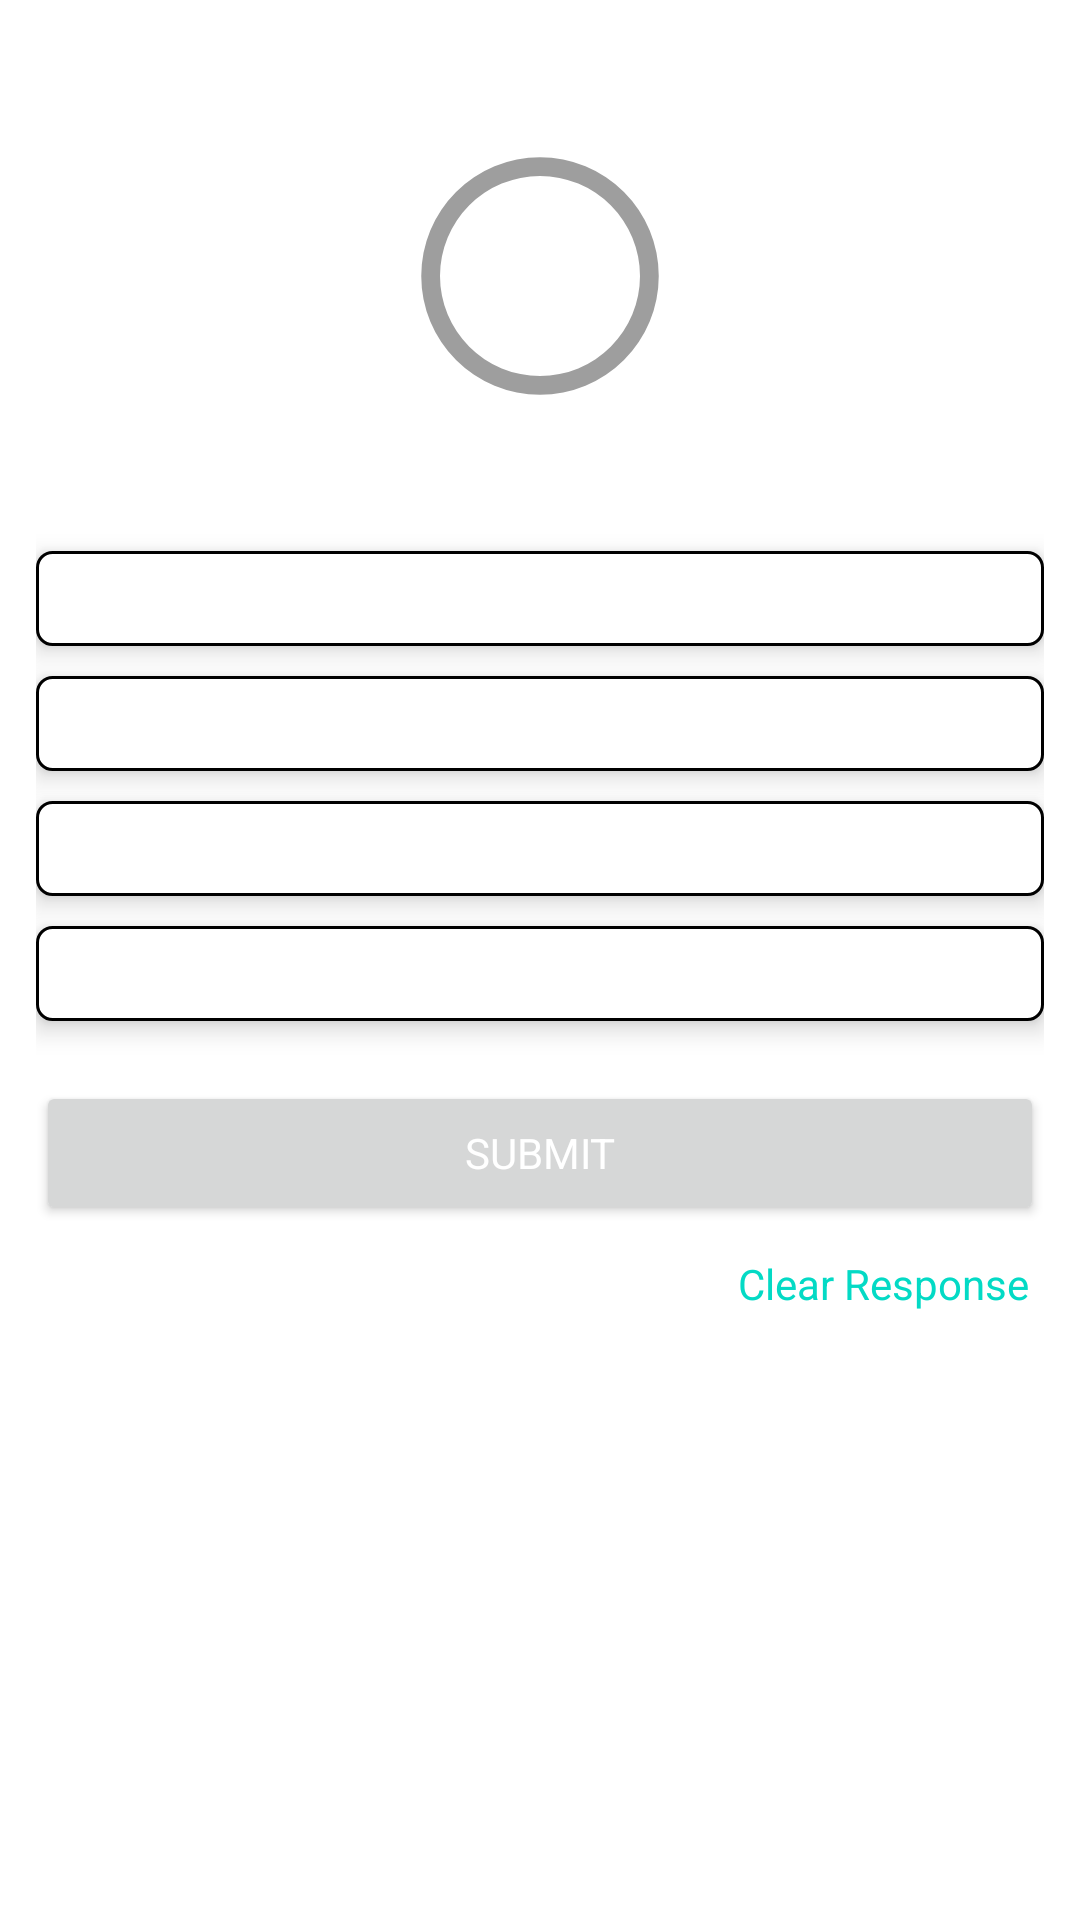

Android layout source for this screen:
<!-- AndroidManifest.xml: activity theme CustomNoActionBarTheme -->
<!-- res/layout/activity_main.xml -->
<?xml version="1.0" encoding="utf-8"?>
<ScrollView xmlns:android="http://schemas.android.com/apk/res/android"
    xmlns:app="http://schemas.android.com/apk/res-auto"
    xmlns:tools="http://schemas.android.com/tools"
    android:layout_width="match_parent"
    android:layout_height="match_parent"
    android:fillViewport="true"
    android:padding="@dimen/screen_padding"
    tools:context=".MainActivity">

    <LinearLayout
        android:layout_width="match_parent"
        android:layout_height="wrap_content"
        android:gravity="center_horizontal"
        android:orientation="vertical">

        <ImageButton
            android:id="@+id/btn_end_quiz"
            android:layout_width="wrap_content"
            android:layout_height="wrap_content"
            android:layout_gravity="end"
            android:backgroundTint="?attr/backgroundColor"
            android:contentDescription="@string/end_quiz_button"
            android:src="@drawable/end_quiz_48" />

        <androidx.constraintlayout.widget.ConstraintLayout
            android:layout_width="wrap_content"
            android:layout_height="wrap_content">

            <ProgressBar
                android:id="@+id/progress_bar"
                style="@style/CircularDeterminantProgressBar"
                android:layout_width="100dp"
                android:layout_height="100dp"
                android:layout_marginTop="@dimen/vertical_margin"
                app:layout_constraintBottom_toBottomOf="parent"
                app:layout_constraintEnd_toEndOf="parent"
                app:layout_constraintHorizontal_bias="0.5"
                app:layout_constraintStart_toStartOf="parent"
                app:layout_constraintTop_toTopOf="parent" />

            <TextView
                android:id="@+id/tv_progress_bar"
                android:layout_width="wrap_content"
                android:layout_height="wrap_content"
                android:textAppearance="@style/TextAppearance.AppCompat.Large"
                app:layout_constraintBottom_toBottomOf="@id/progress_bar"
                app:layout_constraintEnd_toEndOf="@+id/progress_bar"
                app:layout_constraintStart_toStartOf="@+id/progress_bar"
                app:layout_constraintTop_toTopOf="@+id/progress_bar" />

        </androidx.constraintlayout.widget.ConstraintLayout>

        <TextView
            android:id="@+id/tv_question"
            android:layout_width="match_parent"
            android:layout_height="wrap_content"
            android:layout_marginTop="@dimen/vertical_margin"
            android:textSize="@dimen/input_text_size" />

        <TextView
            android:id="@+id/tv_option1"
            android:layout_width="match_parent"
            android:layout_height="wrap_content"
            android:layout_marginTop="@dimen/vertical_margin"
            android:background="@drawable/default_option_bg"
            android:elevation="@dimen/horizontal_margin"
            android:padding="@dimen/horizontal_margin"
            android:textSize="@dimen/input_text_size" />

        <TextView
            android:id="@+id/tv_option2"
            android:layout_width="match_parent"
            android:layout_height="wrap_content"
            android:layout_marginTop="@dimen/vertical_margin"
            android:background="@drawable/default_option_bg"
            android:elevation="@dimen/horizontal_margin"
            android:padding="@dimen/horizontal_margin"
            android:textSize="@dimen/input_text_size" />

        <TextView
            android:id="@+id/tv_option3"
            android:layout_width="match_parent"
            android:layout_height="wrap_content"
            android:layout_marginTop="@dimen/vertical_margin"
            android:background="@drawable/default_option_bg"
            android:elevation="@dimen/horizontal_margin"
            android:padding="@dimen/horizontal_margin"
            android:textSize="@dimen/input_text_size" />

        <TextView
            android:id="@+id/tv_option4"
            android:layout_width="match_parent"
            android:layout_height="wrap_content"
            android:layout_marginTop="@dimen/vertical_margin"
            android:background="@drawable/default_option_bg"
            android:elevation="@dimen/horizontal_margin"
            android:padding="@dimen/horizontal_margin"
            android:textSize="@dimen/input_text_size" />

        <Button
            android:id="@+id/btn_next"
            android:layout_width="match_parent"
            android:layout_height="wrap_content"
            android:layout_marginTop="20dp"
            android:text="@string/submit"
            android:textColor="@color/white" />

        <TextView
            android:id="@+id/tv_clear_response"
            android:layout_width="wrap_content"
            android:layout_height="wrap_content"
            android:layout_gravity="end"
            android:layout_marginTop="@dimen/vertical_margin"
            android:layout_marginEnd="@dimen/horizontal_margin"
            android:text="@string/clear_response"
            android:textColor="?attr/colorAccent" />

    </LinearLayout>

</ScrollView>
<!-- resources referenced by this layout -->
<resources>
  <color name="white">#FFFFFFFF</color>
  <dimen name="horizontal_margin">5dp</dimen>
  <dimen name="input_text_size">16sp</dimen>
  <dimen name="screen_padding">12dp</dimen>
  <dimen name="vertical_margin">10dp</dimen>
  <!-- drawable default_option_bg (drawable) -->
  <?xml version="1.0" encoding="utf-8"?>
  <shape xmlns:android="http://schemas.android.com/apk/res/android"
      android:shape="rectangle">
  
      <solid android:color="?attr/colorSurface" />
      <stroke
          android:width="1dp"
          android:color="@color/black" />
      <corners android:radius="@dimen/horizontal_margin" />
  
  </shape>
  <string name="clear_response">Clear Response</string>
  <string name="end_quiz_button">End quiz button</string>
  <string name="submit">submit</string>
  <style name="CircularDeterminantProgressBar">
          <item name="android:indeterminateOnly">false</item>
          <item name="android:progressDrawable">@drawable/custom_circular_progress_bar</item>
      </style>
  <style name="CustomNoActionBarTheme" parent="Theme.MaterialComponents.DayNight.NoActionBar">
          <item name="android:statusBarColor">@color/white</item>
          <item name="android:windowLightStatusBar">true</item>
          
          <item name="colorPrimary">@color/blue</item>
          <item name="colorPrimaryVariant">@color/dark_blue</item>
          <item name="colorOnPrimary">@color/white</item>
          
          <item name="colorSecondary">@color/teal_200</item>
          <item name="colorSecondaryVariant">@color/teal_700</item>
          <item name="colorOnSecondary">@color/black</item>
          
          <item name="colorSurface">@color/white</item>
          <item name="colorOnSurface">@color/black</item>
          
          <item name="backgroundColor">@color/white</item>
          <item name="colorOnBackground">@color/black</item>
  
          <item name="fontFamily">@font/roboto</item>
          <item name="android:textColor">@color/black</item>
      </style>
  <color name="black">#FF000000</color>
  <!-- drawable custom_circular_progress_bar (drawable) -->
  <?xml version="1.0" encoding="utf-8"?>
  <layer-list xmlns:android="http://schemas.android.com/apk/res/android">
  
      <item>
          <shape
              android:shape="ring"
              android:thicknessRatio="16"
              android:useLevel="false">
              <solid android:color="@color/grey" />
          </shape>
      </item>
  
      <item>
          <rotate
              android:fromDegrees="-90"
              android:toDegrees="-90">
              <shape
                  android:shape="ring"
                  android:thicknessRatio="16"
                  android:useLevel="true">
                  <gradient
                      android:startColor="@color/very_light_blue"
                      android:centerColor="?attr/colorPrimary"
                      android:endColor="@color/very_dark_blue"
                      android:type="sweep" />
              </shape>
          </rotate>
      </item>
  
  </layer-list>
  <color name="blue">#2196F3</color>
  <color name="dark_blue">#1976D2</color>
  <color name="teal_200">#FF03DAC5</color>
  <color name="teal_700">#FF018786</color>
  <color name="grey">#9E9E9E</color>
  <color name="very_light_blue">#90CAF9</color>
  <color name="very_dark_blue">#0D47A1</color>
</resources>
